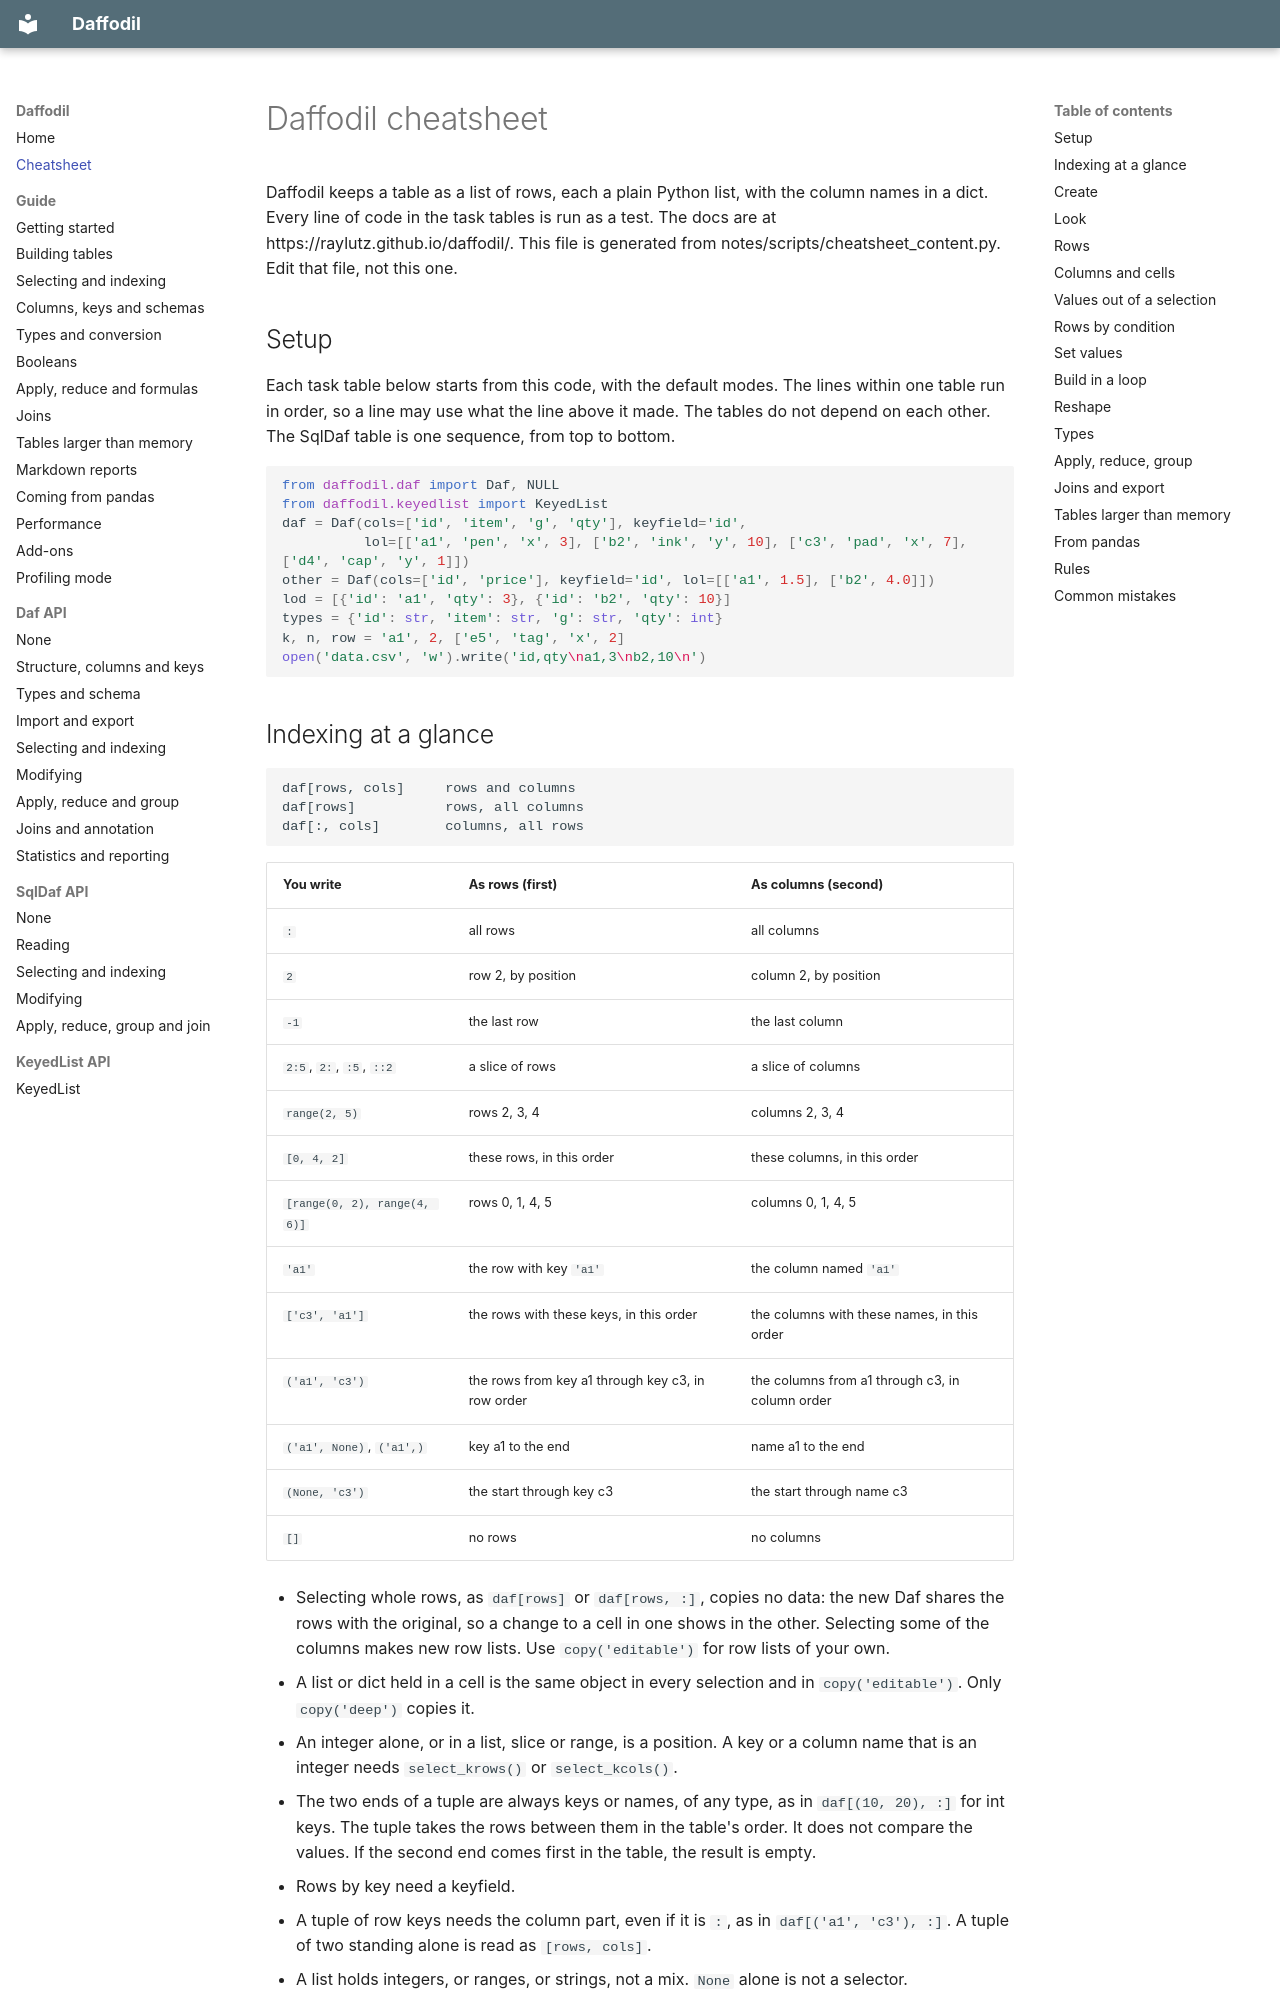

repository: raylutz/daffodil · page: cheatsheet/index.html · generator: mkdocs

---
name: daffodil
description: Cheatsheet for Daffodil, the Python package of 2-D tables built on lists (`pip install daffodil`, `from daffodil.daf import Daf`). Use it to write or read code that creates, selects, builds, changes or exports Daf tables.
---

# Daffodil cheatsheet

Daffodil keeps a table as a list of rows, each a plain Python list, with the column names in a
dict. Every line of code in the task tables is run as a test. The docs are at https://raylutz.github.io/daffodil/.
This file is generated from notes/scripts/cheatsheet_content.py. Edit that file, not this one.

## Setup

Each task table below starts from this code, with the default modes. The lines within one
table run in order, so a line may use what the line above it made. The tables do not depend on
each other. The SqlDaf table is one sequence, from top to bottom.

```python
from daffodil.daf import Daf, NULL
from daffodil.keyedlist import KeyedList
daf = Daf(cols=['id', 'item', 'g', 'qty'], keyfield='id',
          lol=[['a1', 'pen', 'x', 3], ['b2', 'ink', 'y', 10], ['c3', 'pad', 'x', 7], ['d4', 'cap', 'y', 1]])
other = Daf(cols=['id', 'price'], keyfield='id', lol=[['a1', 1.5], ['b2', 4.0]])
lod = [{'id': 'a1', 'qty': 3}, {'id': 'b2', 'qty': 10}]
types = {'id': str, 'item': str, 'g': str, 'qty': int}
k, n, row = 'a1', 2, ['e5', 'tag', 'x', 2]
open('data.csv', 'w').write('id,qty\na1,3\nb2,10\n')
```
